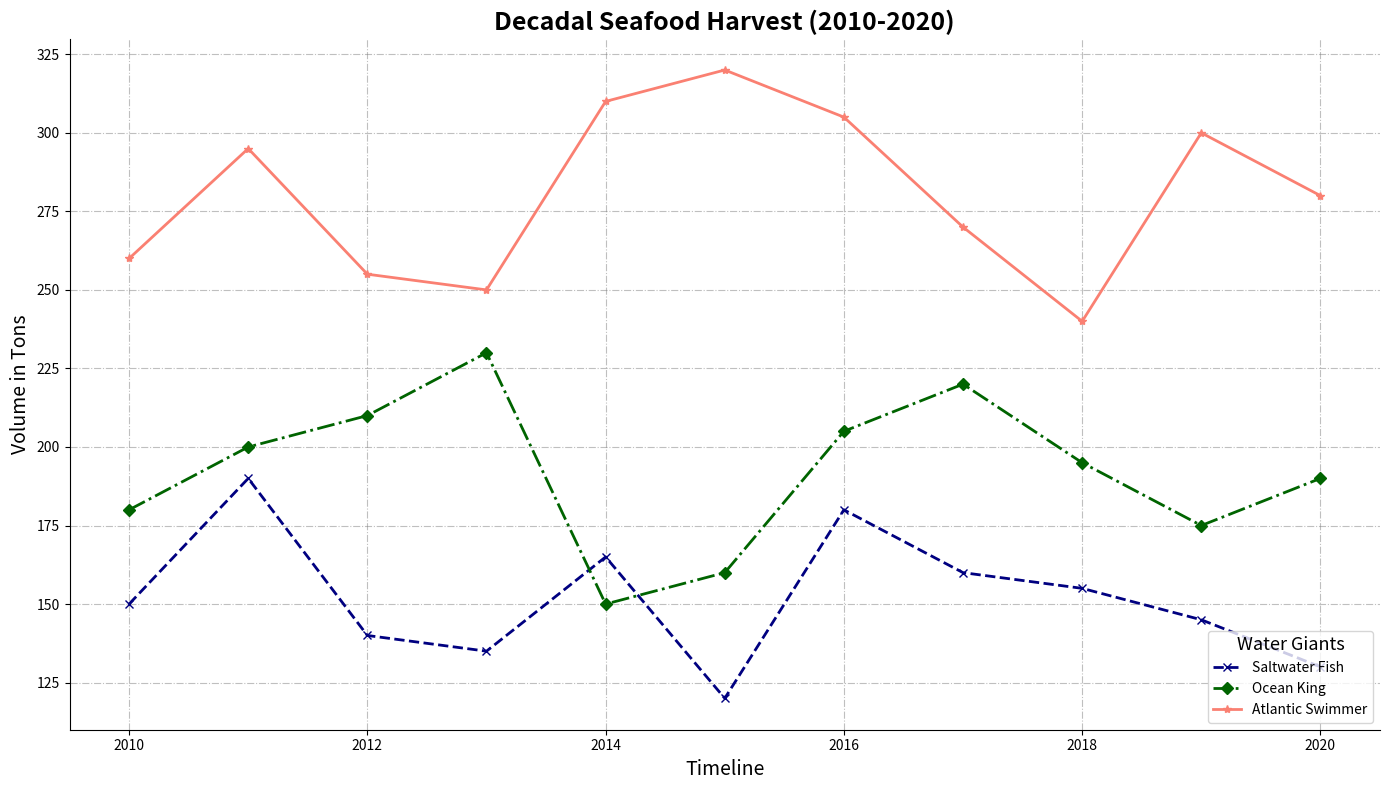

Source code (Python):
import matplotlib.pyplot as plt
import numpy as np

years = np.arange(2010, 2021)
salmon_catches = [150, 190, 140, 135, 165, 120, 180, 160, 155, 145, 130]
tuna_catches = [180, 200, 210, 230, 150, 160, 205, 220, 195, 175, 190]
cod_catches = [260, 295, 255, 250, 310, 320, 305, 270, 240, 300, 280]

fig, ax1 = plt.subplots(figsize=(14, 8))

ax1.plot(years, salmon_catches, marker='x', linestyle='--', linewidth=2, color='navy', label='Saltwater Fish')
ax1.plot(years, tuna_catches, marker='D', linestyle='-.', linewidth=2, color='darkgreen', label='Ocean King')
ax1.plot(years, cod_catches, marker='*', linestyle='-', linewidth=2, color='salmon', label='Atlantic Swimmer')

ax1.set_title("Decadal Seafood Harvest (2010-2020)", fontsize=18, fontweight='bold')
ax1.set_xlabel("Timeline", fontsize=14)
ax1.set_ylabel("Volume in Tons", fontsize=14)

ax1.grid(True, linestyle='-.', color='grey', alpha=0.5)

ax1.legend(title='Water Giants', fontsize=10, loc='lower right', title_fontsize='13')

ax1.spines['top'].set_visible(False)
ax1.spines['right'].set_visible(False)

plt.tight_layout()

plt.show()
